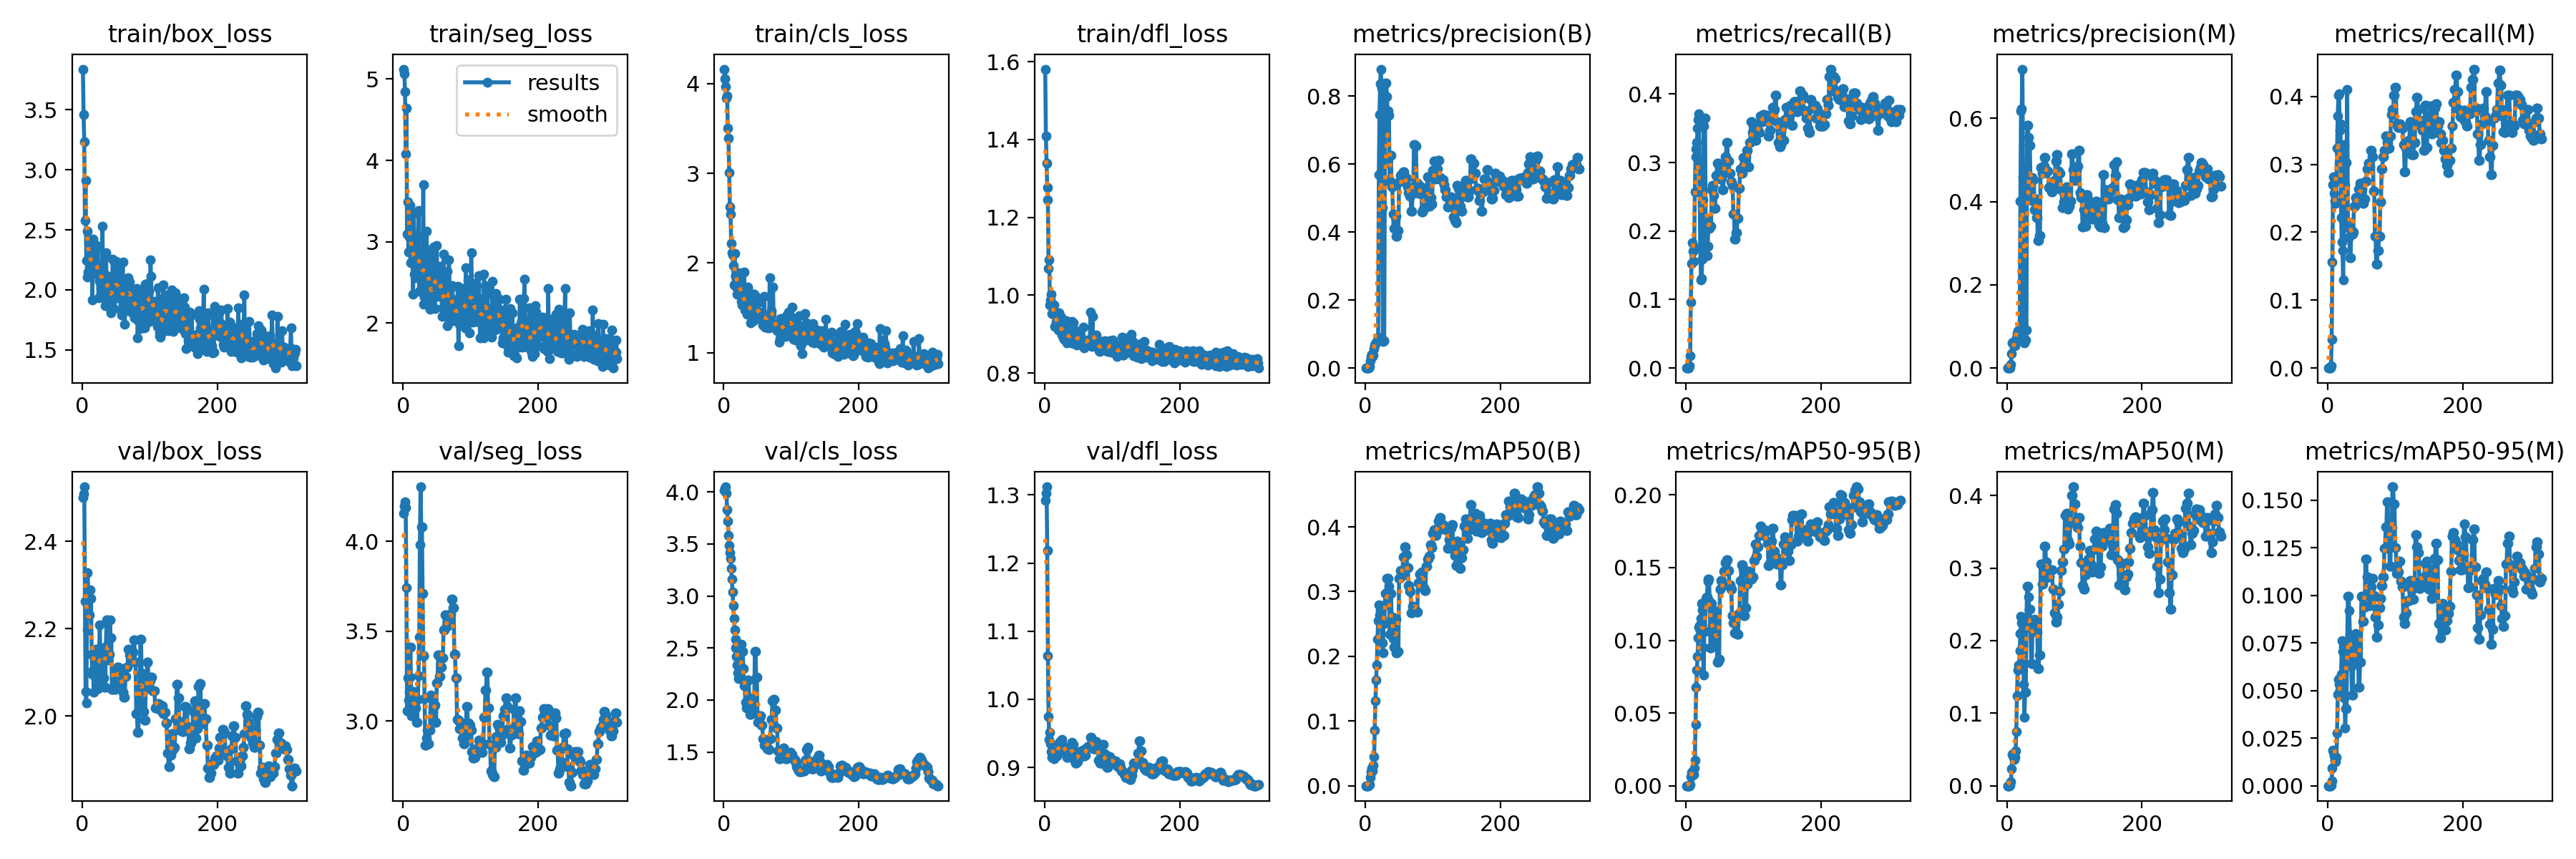

Values plotted in this chart, from the file beside it:
epoch, train/box_loss, train/seg_loss, train/cls_loss, train/dfl_loss, metrics/precision(B), metrics/recall(B), metrics/mAP50(B), metrics/mAP50-95(B), metrics/precision(M), metrics/recall(M), metrics/mAP50(M), metrics/mAP50-95(M), val/box_loss, val/seg_loss, val/cls_loss, val/dfl_loss, lr/pg0, lr/pg1, lr/pg2
1, 3.838, 5.122, 4.162, 1.581, 0, 0, 0, 0, 0, 0, 0, 0, 2.501, 4.154, 4.016, 1.292, 2e-05, 2e-05, 2e-05
2, 3.46, 5.064, 4.056, 1.409, 0, 0, 0, 0, 0, 0, 0, 0, 2.509, 4.194, 4.034, 1.302, 5.9881e-05, 5.9881e-05, 5.9881e-05
3, 3.231, 4.842, 3.962, 1.34, 0, 0, 0, 0, 0, 0, 0, 0, 2.525, 4.218, 4.05, 1.312, 9.9604e-05, 9.9604e-05, 9.9604e-05
4, 2.576, 4.076, 3.835, 1.277, 0, 0, 0, 0, 0, 0, 0, 0, 2.262, 4.189, 3.986, 1.218, 0.0001392, 0.0001392, 0.0001392
5, 2.911, 4.647, 3.86, 1.245, 0.00067, 0.00299, 0.00034, 7e-05, 0.00067, 0.00299, 0.00034, 0.0001, 2.057, 3.743, 3.832, 1.064, 0.0001786, 0.0001786, 0.0001786
6, 2.242, 3.094, 3.503, 1.069, 0.004, 0.01796, 0.00207, 0.00093, 0.00933, 0.04192, 0.00511, 0.00264, 2.03, 3.058, 3.717, 0.9751, 0.0002178, 0.0002178, 0.0002178
7, 2.486, 3.488, 3.392, 1.091, 0.02133, 0.09581, 0.0132, 0.00615, 0.03467, 0.1557, 0.02308, 0.0094, 2.197, 3.239, 3.58, 0.9413, 0.0002569, 0.0002569, 0.0002569
8, 2.105, 2.875, 3.006, 0.9754, 0.034, 0.1527, 0.02188, 0.00897, 0.06, 0.2695, 0.04272, 0.01884, 2.328, 3.115, 3.487, 0.9514, 0.0002958, 0.0002958, 0.0002958
9, 2.151, 3.054, 2.623, 0.9871, 0.04067, 0.1826, 0.02678, 0.00964, 0.06267, 0.2814, 0.04391, 0.01748, 2.272, 3.161, 3.419, 0.9346, 0.0003346, 0.0003346, 0.0003346
10, 2.405, 3.443, 2.548, 1.003, 0.038, 0.1707, 0.02491, 0.00823, 0.05733, 0.2575, 0.0393, 0.01562, 2.232, 3.244, 3.36, 0.9229, 0.0003732, 0.0003732, 0.0003732
11, 2.193, 2.742, 2.217, 0.9533, 0.03467, 0.1557, 0.02239, 0.00756, 0.05467, 0.2455, 0.036, 0.01328, 2.232, 3.41, 3.267, 0.9149, 0.0004117, 0.0004117, 0.0004117
12, 2.331, 3.058, 2.114, 0.9698, 0.03867, 0.1736, 0.03121, 0.01232, 0.054, 0.2425, 0.03936, 0.01263, 2.289, 3.146, 3.161, 0.9184, 0.00045, 0.00045, 0.00045
13, 2.328, 2.884, 2.09, 0.9514, 0.05733, 0.2575, 0.04474, 0.01763, 0.06133, 0.2754, 0.04848, 0.01493, 2.27, 3.029, 3.039, 0.915, 0.0004881, 0.0004881, 0.0004881
14, 2.274, 2.884, 1.973, 0.9753, 0.06867, 0.3084, 0.08549, 0.04194, 0.072, 0.3234, 0.07447, 0.02761, 2.141, 3.059, 2.908, 0.9129, 0.0005261, 0.0005261, 0.0005261
15, 1.915, 2.358, 1.756, 0.9202, 0.07133, 0.3204, 0.1314, 0.06758, 0.08267, 0.3713, 0.1243, 0.04781, 2.096, 3.077, 2.786, 0.9147, 0.0005639, 0.0005639, 0.0005639
16, 2.422, 3.353, 2.105, 0.9527, 0.07333, 0.3293, 0.1635, 0.07959, 0.08933, 0.4012, 0.1593, 0.05597, 2.105, 3.164, 2.674, 0.9232, 0.0006016, 0.0006016, 0.0006016
17, 2.14, 2.602, 1.849, 0.9306, 0.078, 0.3503, 0.1867, 0.08899, 0.09, 0.4042, 0.1662, 0.05334, 2.055, 3.059, 2.586, 0.9219, 0.0006391, 0.0006391, 0.0006391
18, 2.318, 2.908, 1.857, 0.9324, 0.08067, 0.3623, 0.2267, 0.1017, 0.078, 0.3503, 0.1652, 0.05023, 2.094, 3.082, 2.5, 0.9165, 0.0006764, 0.0006764, 0.0006764
19, 2.15, 2.556, 1.732, 0.9288, 0.09124, 0.3713, 0.2554, 0.1093, 0.08, 0.3593, 0.1863, 0.04836, 2.147, 3.071, 2.421, 0.9191, 0.0007136, 0.0007136, 0.0007136
20, 2.156, 2.594, 1.653, 0.9116, 0.5694, 0.2574, 0.2792, 0.11, 0.4008, 0.2216, 0.2101, 0.05835, 2.154, 2.995, 2.336, 0.9257, 0.0007507, 0.0007507, 0.0007507
21, 2.372, 3.085, 1.851, 0.9542, 0.7457, 0.1756, 0.2644, 0.1066, 0.6181, 0.1856, 0.2333, 0.07616, 2.153, 2.995, 2.262, 0.9356, 0.0007875, 0.0007875, 0.0007875
22, 2.188, 2.907, 1.753, 0.9303, 0.8367, 0.1287, 0.2712, 0.1148, 0.6226, 0.1729, 0.2251, 0.07037, 2.123, 3.122, 2.207, 0.9384, 0.0008242, 0.0008242, 0.0008242
23, 2.358, 3.385, 1.888, 0.9137, 0.8788, 0.1303, 0.2718, 0.1255, 0.718, 0.1296, 0.2269, 0.0731, 2.063, 3.251, 2.234, 0.9311, 0.0008608, 0.0008608, 0.0008608
24, 1.937, 2.392, 1.655, 0.9185, 0.8233, 0.1587, 0.2582, 0.121, 0.4581, 0.2066, 0.1935, 0.06373, 2.072, 3.465, 2.344, 0.9353, 0.0008972, 0.0008972, 0.0008972
25, 2.083, 2.696, 1.828, 0.9447, 0.4713, 0.2455, 0.2213, 0.09541, 0.07333, 0.3293, 0.1394, 0.04619, 2.14, 3.979, 2.46, 0.9343, 0.0009334, 0.0009334, 0.0009334
26, 2.071, 2.561, 1.57, 0.8984, 0.07867, 0.3533, 0.2049, 0.07635, 0.06, 0.2695, 0.0943, 0.03023, 2.208, 4.303, 2.539, 0.9413, 0.0009695, 0.0009695, 0.0009695
27, 2.124, 2.432, 1.536, 0.8957, 0.08133, 0.3653, 0.251, 0.1064, 0.06733, 0.3024, 0.1286, 0.04048, 2.126, 4.082, 2.467, 0.932, 0.001005, 0.001005, 0.001005
28, 2.021, 2.461, 1.567, 0.891, 0.08133, 0.3653, 0.251, 0.1064, 0.06733, 0.3024, 0.1286, 0.04048, 2.126, 4.082, 2.467, 0.932, 0.001041, 0.001041, 0.001041
29, 2.107, 2.548, 1.55, 0.8866, 0.6145, 0.2186, 0.2792, 0.129, 0.09133, 0.4102, 0.2309, 0.07458, 2.107, 3.71, 2.301, 0.9282, 0.001077, 0.001077, 0.001077
30, 2.529, 3.703, 1.897, 0.9173, 0.8388, 0.1647, 0.2969, 0.1297, 0.5835, 0.2156, 0.2746, 0.09952, 2.143, 3.364, 2.135, 0.9296, 0.001112, 0.001112, 0.001112
31, 1.955, 2.227, 1.479, 0.8864, 0.8388, 0.1647, 0.2969, 0.1297, 0.5835, 0.2156, 0.2746, 0.09952, 2.143, 3.364, 2.135, 0.9296, 0.001148, 0.001148, 0.001148
32, 1.933, 2.317, 1.526, 0.9355, 0.7983, 0.1777, 0.3207, 0.1404, 0.5539, 0.1933, 0.2605, 0.09205, 2.088, 3.126, 1.979, 0.9224, 0.001183, 0.001183, 0.001183
33, 2.013, 2.66, 1.533, 0.8774, 0.7564, 0.2066, 0.3204, 0.1423, 0.5354, 0.1622, 0.2436, 0.07903, 2.067, 2.867, 1.927, 0.915, 0.001218, 0.001218, 0.001218
34, 1.866, 2.331, 1.43, 0.9028, 0.7564, 0.2066, 0.3204, 0.1423, 0.5354, 0.1622, 0.2436, 0.07903, 2.067, 2.867, 1.927, 0.915, 0.001252, 0.001252, 0.001252
35, 2.311, 3.127, 1.734, 0.8961, 0.7429, 0.2036, 0.3088, 0.1267, 0.4491, 0.2036, 0.2171, 0.06268, 2.16, 2.904, 2.009, 0.9165, 0.001287, 0.001287, 0.001287
36, 2.119, 2.675, 1.58, 0.8888, 0.5493, 0.2066, 0.2337, 0.09482, 0.402, 0.1973, 0.1679, 0.04768, 2.221, 2.948, 2.191, 0.9198, 0.001322, 0.001322, 0.001322
37, 2.007, 2.543, 1.478, 0.8914, 0.5493, 0.2066, 0.2337, 0.09482, 0.402, 0.1973, 0.1679, 0.04768, 2.221, 2.948, 2.191, 0.9198, 0.001356, 0.001356, 0.001356
38, 2.041, 2.552, 1.447, 0.8925, 0.626, 0.2605, 0.2976, 0.1253, 0.4579, 0.2006, 0.2226, 0.06708, 2.128, 2.872, 1.93, 0.9177, 0.00139, 0.00139, 0.00139
39, 2.066, 2.895, 1.669, 0.8772, 0.533, 0.2665, 0.2605, 0.1107, 0.4531, 0.2381, 0.2216, 0.06764, 2.142, 2.95, 1.865, 0.9246, 0.001424, 0.001424, 0.001424
40, 1.896, 2.169, 1.329, 0.8942, 0.533, 0.2665, 0.2605, 0.1107, 0.4531, 0.2381, 0.2216, 0.06764, 2.142, 2.95, 1.865, 0.9246, 0.001458, 0.001458, 0.001458
41, 2.024, 2.217, 1.417, 0.9322, 0.4528, 0.2515, 0.2275, 0.09789, 0.3804, 0.2515, 0.2296, 0.08006, 2.221, 3.142, 1.887, 0.937, 0.001492, 0.001492, 0.001492
42, 1.808, 2.205, 1.397, 0.8853, 0.4108, 0.2335, 0.2137, 0.09858, 0.4053, 0.2515, 0.2254, 0.07518, 2.179, 3.135, 2.023, 0.9336, 0.001525, 0.001525, 0.001525
43, 1.826, 2.187, 1.567, 0.9298, 0.4108, 0.2335, 0.2137, 0.09858, 0.4053, 0.2515, 0.2254, 0.07518, 2.179, 3.135, 2.023, 0.9336, 0.001559, 0.001559, 0.001559
44, 1.895, 2.315, 1.359, 0.8755, 0.4456, 0.2814, 0.2578, 0.1201, 0.3609, 0.2455, 0.212, 0.07205, 2.061, 3.004, 1.899, 0.9115, 0.001592, 0.001592, 0.001592
45, 2.257, 2.938, 1.655, 0.8963, 0.4456, 0.2814, 0.2578, 0.1201, 0.3609, 0.2455, 0.212, 0.07205, 2.061, 3.004, 1.899, 0.9115, 0.001625, 0.001625, 0.001625
46, 2.082, 2.601, 1.456, 0.9099, 0.3879, 0.2994, 0.2055, 0.08511, 0.3055, 0.2635, 0.1619, 0.05172, 2.066, 3.089, 2.47, 0.9065, 0.001658, 0.001658, 0.001658
47, 1.845, 2.177, 1.381, 0.8764, 0.3879, 0.2994, 0.2055, 0.08511, 0.3055, 0.2635, 0.1619, 0.05172, 2.066, 3.089, 2.47, 0.9065, 0.001691, 0.001691, 0.001691
48, 2.046, 2.351, 1.617, 0.8723, 0.4042, 0.2783, 0.2079, 0.08713, 0.3188, 0.2725, 0.1803, 0.06483, 2.062, 2.994, 2.217, 0.909, 0.001723, 0.001723, 0.001723
49, 2.024, 2.627, 1.442, 0.8991, 0.4042, 0.2783, 0.2079, 0.08713, 0.3188, 0.2725, 0.1803, 0.06483, 2.062, 2.994, 2.217, 0.909, 0.001756, 0.001756, 0.001756
50, 2.24, 2.95, 1.553, 0.8891, 0.548, 0.2759, 0.3202, 0.1352, 0.4821, 0.2635, 0.3056, 0.0995, 2.1, 3.21, 1.788, 0.9222, 0.001788, 0.001788, 0.001788
51, 2.055, 2.433, 1.445, 0.8937, 0.548, 0.2759, 0.3202, 0.1352, 0.4821, 0.2635, 0.3056, 0.0995, 2.1, 3.21, 1.788, 0.9222, 0.001802, 0.001802, 0.001802
52, 1.932, 2.329, 1.423, 0.8877, 0.566, 0.2772, 0.3328, 0.141, 0.4684, 0.2425, 0.2778, 0.08617, 2.112, 3.369, 1.835, 0.9225, 0.001802, 0.001802, 0.001802
53, 1.986, 2.464, 1.445, 0.895, 0.566, 0.2772, 0.3328, 0.141, 0.4684, 0.2425, 0.2778, 0.08617, 2.112, 3.369, 1.835, 0.9225, 0.001798, 0.001798, 0.001798
54, 2.082, 2.659, 1.449, 0.8863, 0.5698, 0.2605, 0.3246, 0.1377, 0.4857, 0.2485, 0.2852, 0.09378, 2.111, 3.249, 1.847, 0.9247, 0.001794, 0.001794, 0.001794
55, 2.182, 2.7, 1.428, 0.8736, 0.5698, 0.2605, 0.3246, 0.1377, 0.4857, 0.2485, 0.2852, 0.09378, 2.111, 3.249, 1.847, 0.9247, 0.00179, 0.00179, 0.00179
56, 1.969, 2.493, 1.39, 0.8747, 0.5776, 0.2904, 0.3537, 0.1476, 0.5051, 0.275, 0.3298, 0.1189, 2.076, 3.301, 1.761, 0.9249, 0.001786, 0.001786, 0.001786
57, 1.832, 2.359, 1.369, 0.9174, 0.5776, 0.2904, 0.3537, 0.1476, 0.5051, 0.275, 0.3298, 0.1189, 2.076, 3.301, 1.761, 0.9249, 0.001782, 0.001782, 0.001782
58, 1.794, 2.085, 1.308, 0.8849, 0.5556, 0.3084, 0.3695, 0.1536, 0.4707, 0.2934, 0.3082, 0.1096, 2.097, 3.352, 1.63, 0.9172, 0.001778, 0.001778, 0.001778
59, 1.973, 2.189, 1.418, 0.8642, 0.5556, 0.3084, 0.3695, 0.1536, 0.4707, 0.2934, 0.3082, 0.1096, 2.097, 3.352, 1.63, 0.9172, 0.001774, 0.001774, 0.001774
60, 2.233, 2.846, 1.63, 0.8806, 0.5587, 0.3297, 0.3566, 0.1555, 0.4737, 0.3018, 0.2944, 0.09994, 2.054, 3.508, 1.564, 0.9179, 0.00177, 0.00177, 0.00177
... 257 more rows
